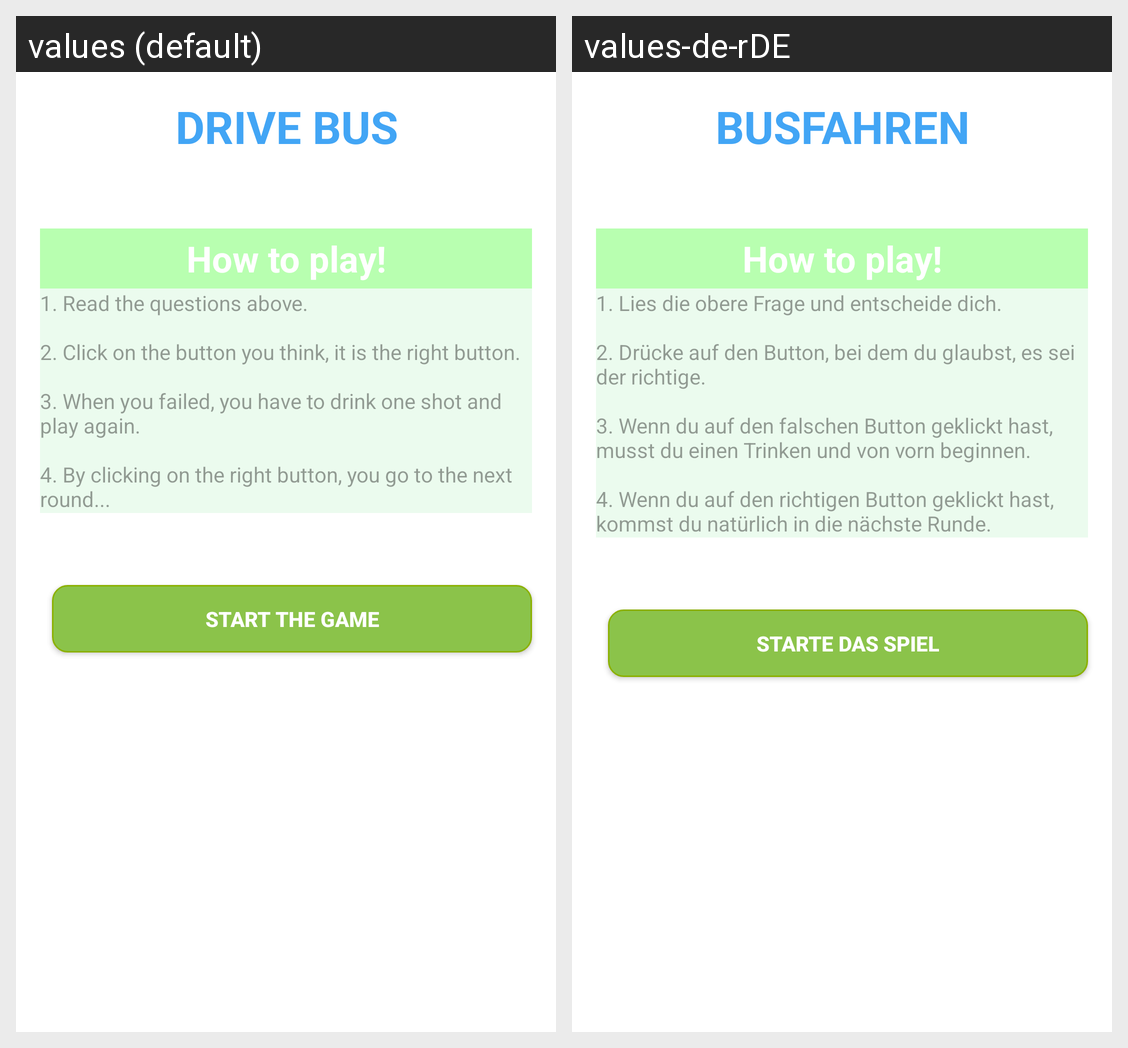

Strings drawn on this Android screen and how each of the app's shown locales translates them:
Android screen res/layout/fragment_busdriver1.xml rendered under 2 locales, left to right: values (default), values-de-rDE. Device: Nexus 5 (rendered at 1080×1920; each locale shown at half size, 540×960, under a caption strip naming it); theme AppTheme.
Strings drawn on this screen, with the default value and each locale's value (text and hints the layout hard-codes, and strings that could not be matched under every locale, appear in the picture but are not listed):

bus_howto
  values: 1. Read the questions above.
      
      2. Click on the button you think, it is the right button.
      
      3. When you failed, you have to drink one shot and play again.
      
      4. By clicking on the right button, you go to the next round...
  values-de-rDE: 1. Lies die obere Frage und entscheide dich.
      
      2. Drücke auf den Button, bei dem du glaubst, es sei der richtige.
      
      3. Wenn du auf den falschen Button geklickt hast, musst du einen Trinken und von vorn beginnen.
      
      4. Wenn du auf den richtigen Button geklickt hast, kommst du natürlich in die nächste Runde.

menu_busdriver
  values: DRIVE BUS
  values-de-rDE: BUSFAHREN

start_game
  values: start the game
  values-de-rDE: starte das Spiel
